Run: headless pygame with SDL's dummy video driver; simulated clock (each Clock.tick advances the game by its frame time, no real sleeping); random seed 0; keys injected as events and as key.get_pressed() state; no mouse input.
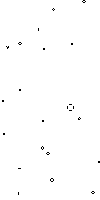
Frame 1 of 4 · flips 1–60 · no input
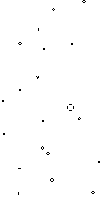
Frame 2 of 4 · flips 61–180 · tapped SPACE, RETURN · held RIGHT (→), D
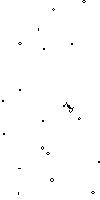
Frame 3 of 4 · flips 181–300 · held DOWN (↓), S
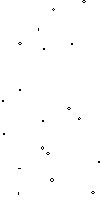
Frame 4 of 4 · flips 301–420 · held LEFT (←), A, UP (↑), W

The pygame program that drew these frames:

import os
import random
import sys

import pygame


REACH = 1
NEIGHBOURHOODS = None


def die(world, x, y, pa=None):
    world[x][y] = False
    if pa:
        pa[x, y] = (255, 255, 255)


def live(world, x, y, pa=None):
    world[x][y] = True
    if pa:
        pa[x, y] = (0, 0, 0)


def alive(world, x, y):
    return world[x][y]


def find_neighbours(x, y):
    neighbourhood = NEIGHBOURHOODS[x][y]
    if not neighbourhood:
        neighbourhood = [
            [nx, ny]
            for nx in [x + i for i in range(-REACH, REACH + 1)]
            for ny in [y + i for i in range(-REACH, REACH + 1)]
            if not (x == nx and y == ny)
        ]
        NEIGHBOURHOODS[x][y] = neighbourhood
    return neighbourhood


def count_neighbours(world, x, y):
    n = 0
    max_x = len(world)
    max_y = len(world[0])
    for nx, ny in find_neighbours(x, y):
        # if not 0 <= nx < max_x:
        #     continue
        # if not 0 <= ny < max_y:
        #     continue
        if alive(world, nx % max_x, ny % max_y):
            n += 1
    return n


def check_livelihood(world, x, y):
    neighbours = count_neighbours(world, x, y)
    if alive(world, x, y):
        return (REACH + 1) <= neighbours <= (REACH * 3)
    else:
        return neighbours == (1 + (REACH * 2))


def step(world, new_world, surface):
    # output = ""
    pa = pygame.PixelArray(surface)
    for x in range(len(world)):
        for y in range(len(world[x])):
            if check_livelihood(world, x, y):
                live(new_world, x, y, pa)
                # output += 'O'
            else:
                die(new_world, x, y, pa)
                # output += ' '
        # output += '\n'
    # os.system('clear')
    # print(output)
    pa.close()
    pygame.display.flip()
    return new_world == world


def create_world(max_x, max_y, value=False):
    return [[value] * max_y for _ in range(max_x)]


def first_world(max_x=100, max_y=200, population=1000, template=""):
    pygame.init()
    max_x = int(max_x)
    max_y = int(max_y)
    population = int(population)
    world = create_world(max_x, max_y)
    next_world = create_world(max_x, max_y)
    neighbourhoods = create_world(max_x, max_y, None)
    if population > 0:
        x = random.randint(0, max_x - 1)
        y = random.randint(0, max_y - 1)
        for _ in range(population):
            while alive(world, x, y):
                x = random.randint(0, max_x - 1)
                y = random.randint(0, max_y - 1)
            live(world, x, y)
    else:
        x = 0
        y = 0
        for cell in template:
            if cell == '\n':
                y = 0
            else:
                if cell != ' ':
                    live(world, x, y)
                y += 1
                y = y % max_y
            if y == 0:
                x += 1
                if x == max_x:
                    break

    size = [max_x, max_y]
    screen = pygame.display.set_mode(size)
    pygame.display.set_caption("John Conway's Game of Life")
    screen.fill((255, 255, 255))
    pygame.display.flip()

    return world, next_world, neighbourhoods, screen


if __name__ == "__main__":  # pragma: no cover
    done = False
    current_world, new_world, NEIGHBOURHOODS, screen = first_world(*sys.argv[1:])
    while not done:
        done = step(current_world, new_world, screen)
        tmp = current_world
        current_world = new_world
        new_world = tmp
        for event in pygame.event.get():
            if event.type == pygame.QUIT:
                done = True
    pygame.quit()
